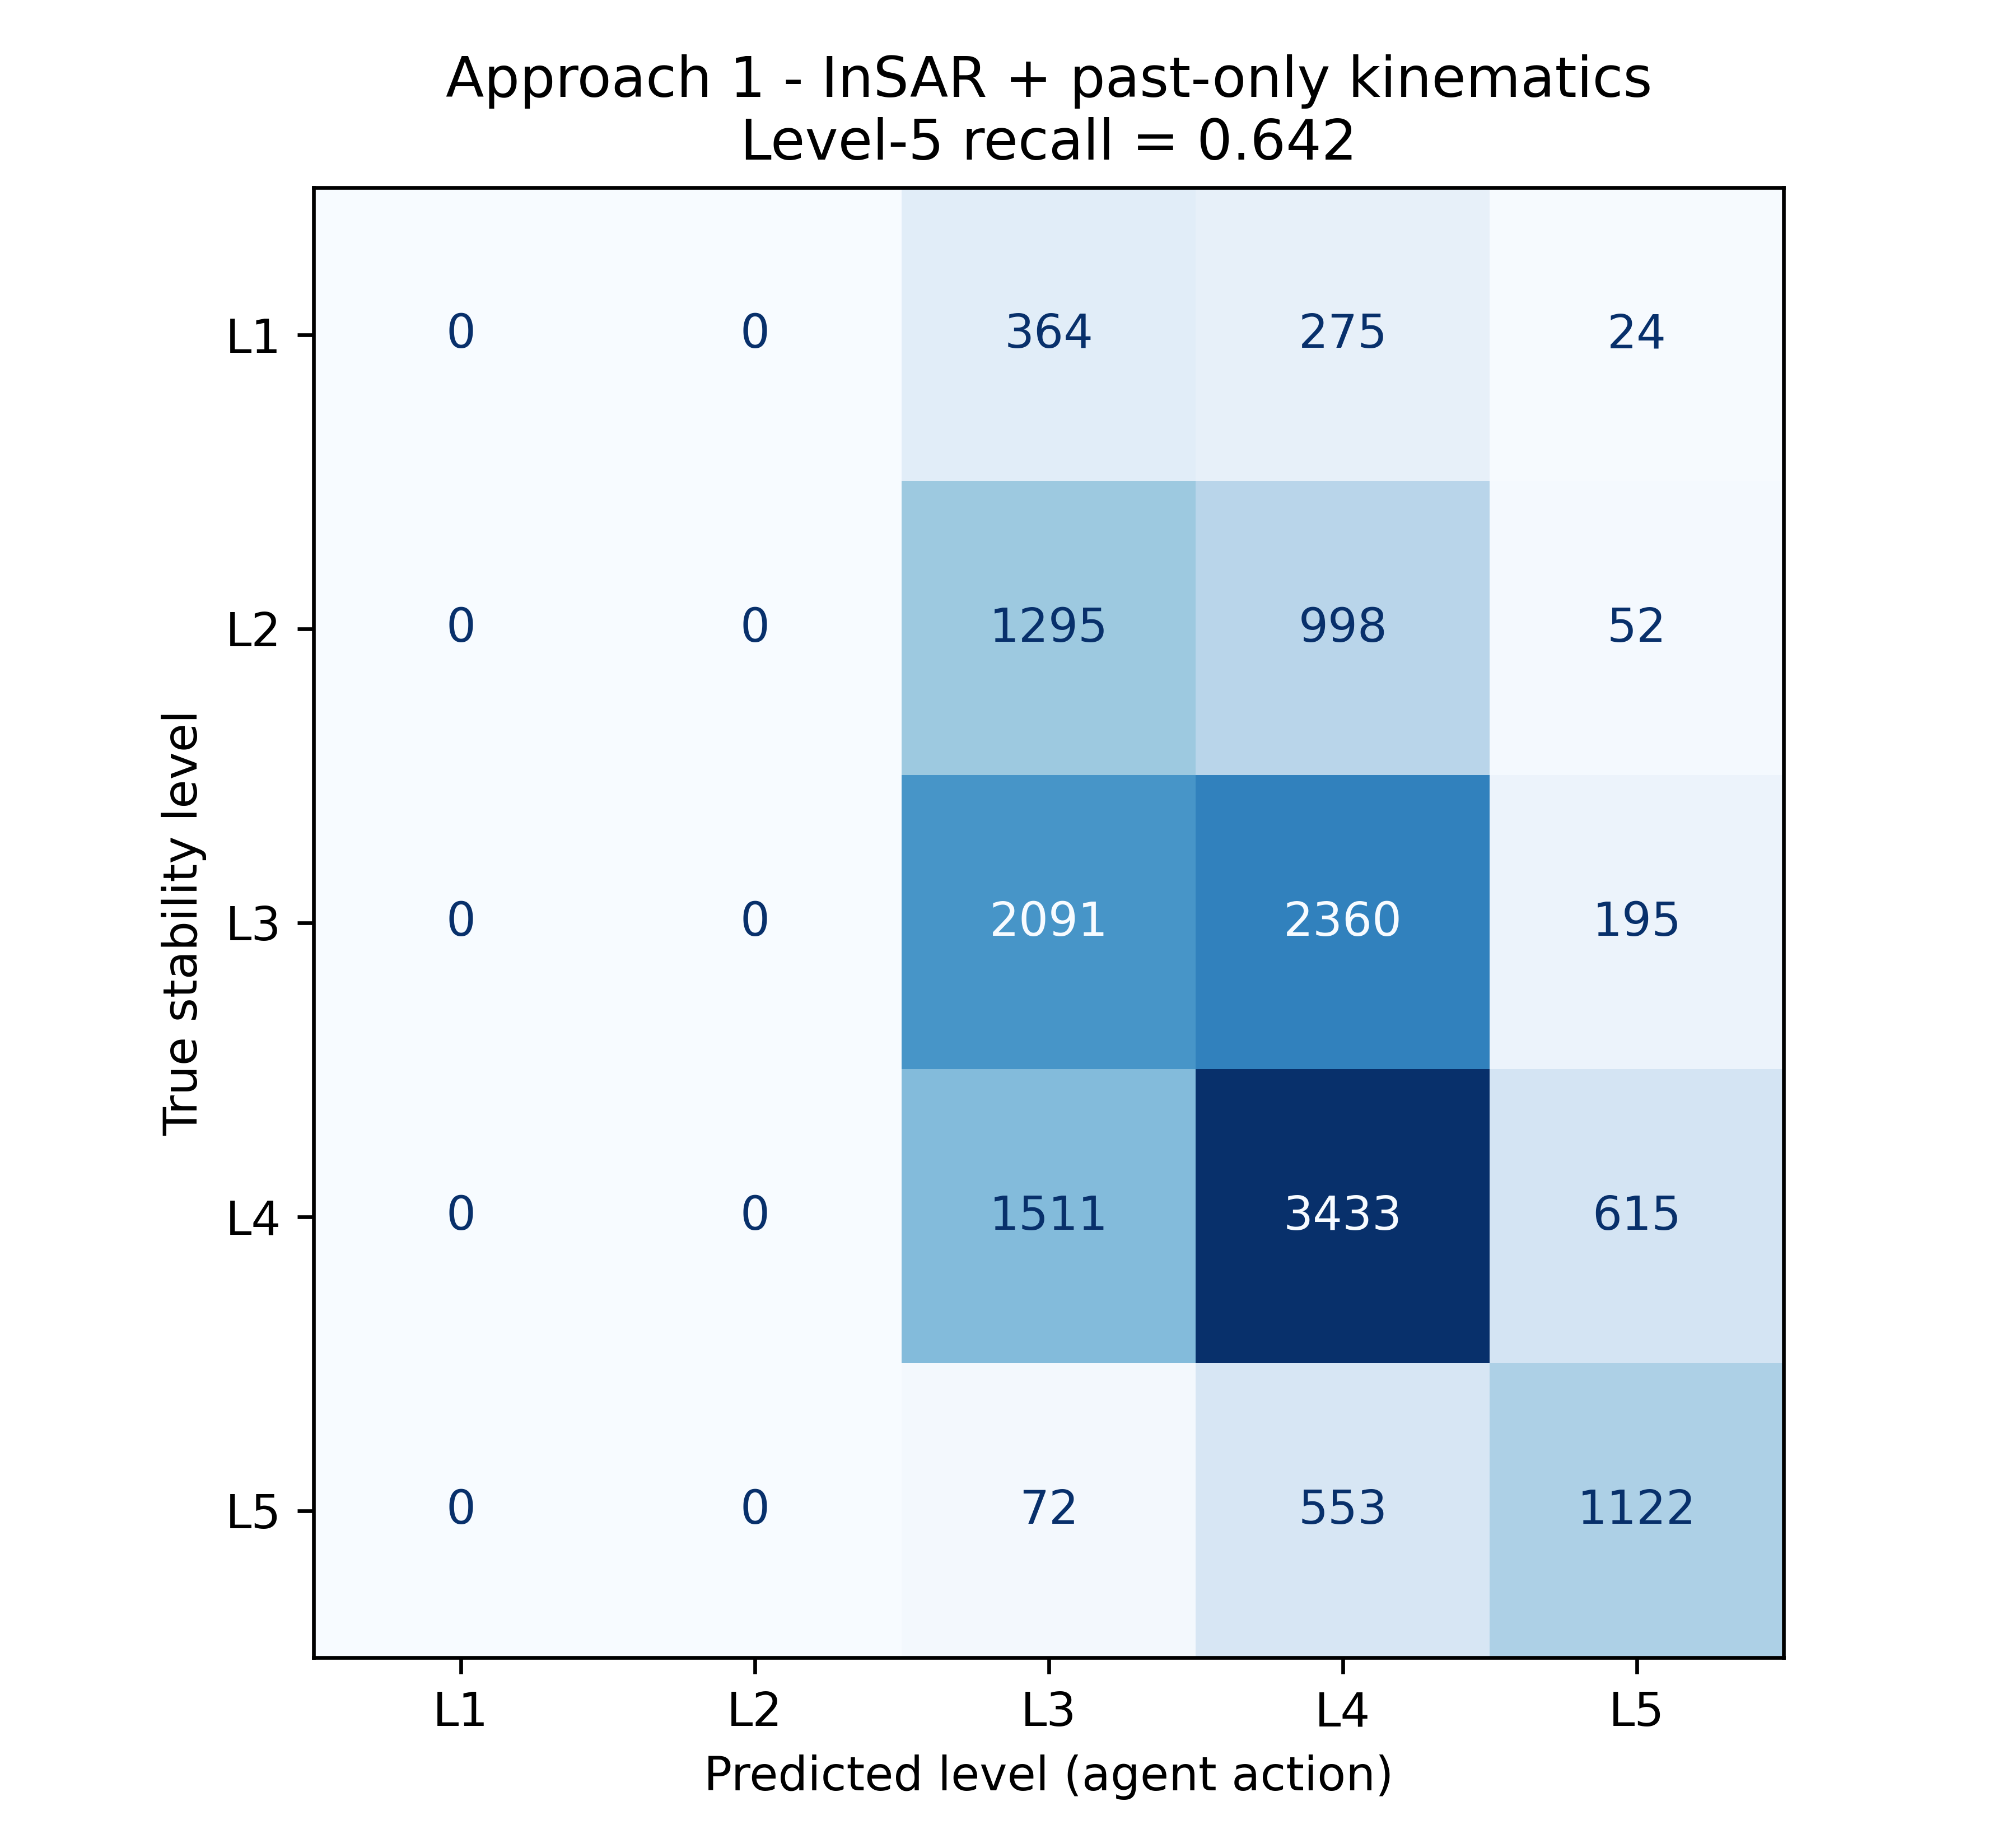

The table this chart was drawn from, first rows:
, pred_L1, pred_L2, pred_L3, pred_L4, pred_L5
true_L1, 0, 0, 364, 275, 24
true_L2, 0, 0, 1295, 998, 52
true_L3, 0, 0, 2091, 2360, 195
true_L4, 0, 0, 1511, 3433, 615
true_L5, 0, 0, 72, 553, 1122
